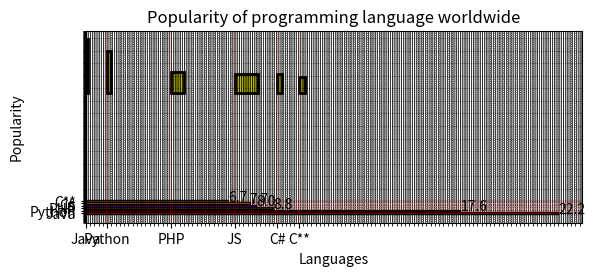
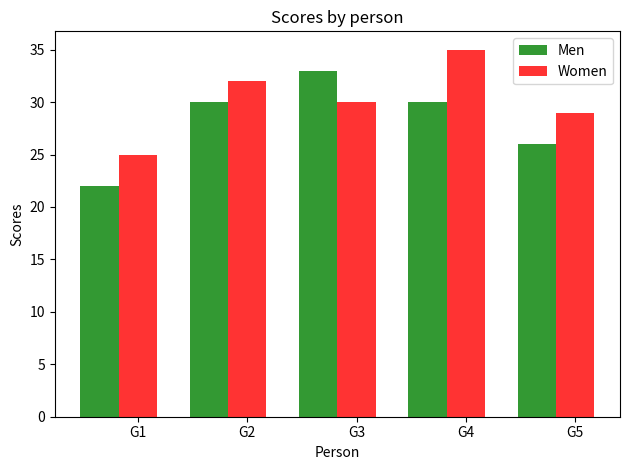
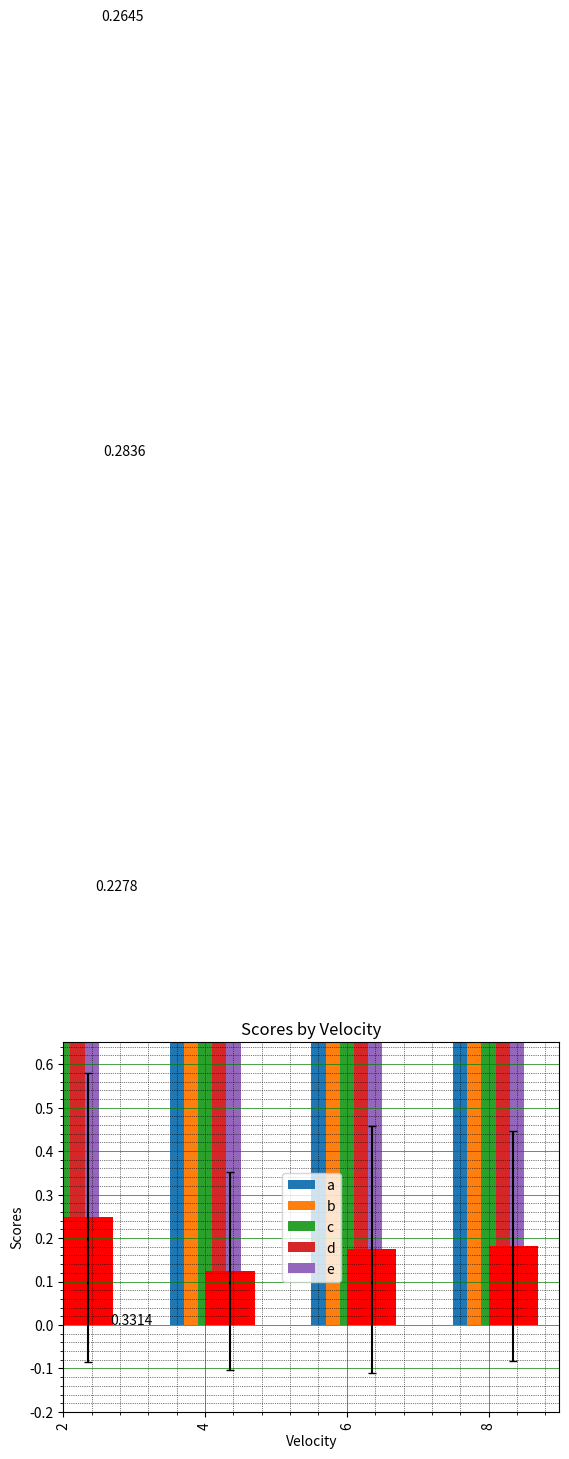

Reproduce these figures in Python, in order.
# plotting exercise

import matplotlib.pyplot as plt
import pandas as pd

#    Matplotlib Barchart
p_language = ['Java', 'Python', 'PHP', 'JS', 'C#', 'C**']
popularity = [22.2, 17.6, 8.8, 8, 7.7, 6.7]
colors = ['r', 'k', 'g', 'b', 'gold', 'c']     # for bar colors
# you can create ****horizontal***** bar with plt.barh
plt.barh(p_language, popularity, color=colors, edgecolor='k')   # change the colors 

#  The edgecolor argument allows you to color the borders of barplots.
#  plt.barh(p_language, popularity, color='r')    #אם רוצים שכולם יהיו באותו הצבע
plt.title('Popularity of programming language worldwide')
plt.xlabel('Languages')
plt.ylabel('Popularity')
# add the major grid
plt.grid(which='major', color='red', linestyle='-', linewidth=0.3)

# Turn on the minor TICKS, which are required for the minor GRID
plt.minorticks_on()
plt.grid(which='minor', linestyle=':', linewidth='0.5', color='black')

#   Attach a text label above each bar displaying its height
#
for index, value in enumerate(popularity):
    plt.text(value, index, float(value))

plt.show()

# More changes to the original:
#**************************************

p_language = ['Java', 'Python', 'PHP', 'JS', 'C#', 'C**']

popularity = [22.2, 17.6, 8.8, 8, 7.7, 6.7]
colors = ['r', 'k', 'g', 'b', 'gold', 'c']     # for bar colors

plt.title('Popularity of programming language worldwide')
plt.xlabel('Languages')
plt.ylabel('Popularity')
# # Select the position of each barplots on the x-axis (space=1,3,3,2,1)
y_pos = [0,1,4,7,9,10]
#Select the width of each bar and their positions
bar_width = [0.1, 0.2, 0.6, 1.1, 0.2, 0.3]   # different widths for each bar!
# create the ticks as the languages5
plt.xticks(y_pos, p_language)
plt.bar(y_pos, popularity, color='y', edgecolor='k', width=bar_width, linewidth=2, align='edge', bottom=50)  
# Custom the subplot layout
plt.subplots_adjust(bottom=0.4, top=.8)   # המרחק של הגרף מהרצפה
# add the major grid
plt.grid(which='major', color='red', linestyle='-', linewidth=0.3)

# Turn on the minor TICKS, which are required for the minor GRID
plt.minorticks_on()
plt.grid(which='minor', linestyle=':', linewidth='0.5', color='black')
plt.show()

#Write a Python program to create bar plot of scores by group and gender. 
# Use multiple X values on the same chart for men and women.
'''
x = ['G1', 'G2', 'G3', 'G4', 'G5']
men_means = (22, 30, 35, 35, 26)
women_means = (25, 32, 30, 35, 29)
#Define an axis in a figure
fig, ax = plt.subplots()
men = plt.bar(x, men_means, 'g', label='Men')    # first bar 
women = plt.bar(x, women_means, 'r', label='Women')    #second bar with same axis
plt.title('Scores by person')
plt.xlabel('Person')
plt.ylabel('Scores')
plt.legend()
plt.show()
'''
import numpy as np
import matplotlib.pyplot as plt

# data to plot
n_groups = 5
men_means = (22, 30, 33, 30, 26)
women_means = (25, 32, 30, 35, 29)

# create plot
fig, ax = plt.subplots()
index = np.arange(n_groups)
bar_width = 0.35
opacity = 0.8

rects1 = plt.bar(index, men_means, bar_width,
alpha=opacity,
color='g',
label='Men')

rects2 = plt.bar(index + bar_width, women_means, bar_width,
alpha=opacity,
color='r',
label='Women')

plt.xlabel('Person')
plt.ylabel('Scores')
plt.title('Scores by person')
plt.xticks(index + bar_width, ('G1', 'G2', 'G3', 'G4', 'G5'))
plt.legend()

plt.tight_layout()
plt.show()

# Write a Python program to create bar plot from a DataFrame

df = pd.DataFrame(
    {'a': [2, 4, 6, 8, 10],
    'b': [4, 2, 4, 2, 2],
    'c': [8, 3, 7, 6, 4],
    'd': [7, 2, 7, 8, 3],
    'e': [6, 6, 8, 6, 2]}, index=[2,4,6,8,10])   # index - לפי הדרישה
df.plot(kind='bar')
                        # grid ticks
plt.minorticks_on()
plt.grid(which='major', linestyle='-', linewidth=0.5, color='g')
plt.grid(which='minor', linestyle=':', linewidth=0.5, color='k')

plt.show()

#  Write a Python program to create bar plots with error bars on the same figure
x = np.arange (4) # לפי מספר האיברים בוויי
mean_velocity = (0.2474, 0.1235, 0.1737, 0.1824)
sd_velocity = [0.3314, 0.2278, 0.2836, 0.2645]
# the width of the bars
width = 0.35
plt.bar(x, mean_velocity, width, color='r', align='edge', yerr=sd_velocity, ecolor='k', capsize=3)

# add some text for labels, title and axes ticks
plt.title('Scores by Velocity')
plt.xlabel('Velocity')
plt.ylabel('Scores')
# show the current axis limits values
print(plt.axis())    #     (-0.2175, 4.5675, 0.0, 74.9385)
plt.axis([0.0, 3.5, -0.2 , 0.65])    ## set new axes limits [xmin, xmax, ymin, ymax] 
#   Attach a text label above each bar displaying its error
for index, value in enumerate(sd_velocity):    #TODO - doesn't work!
    plt.text(value, index, float(value))
   
plt.minorticks_on()
plt.grid(which='major', linestyle='-', linewidth=0.5, color='g')
plt.grid(which='minor', linestyle=':', linewidth=0.5, color='k')
plt.show()
